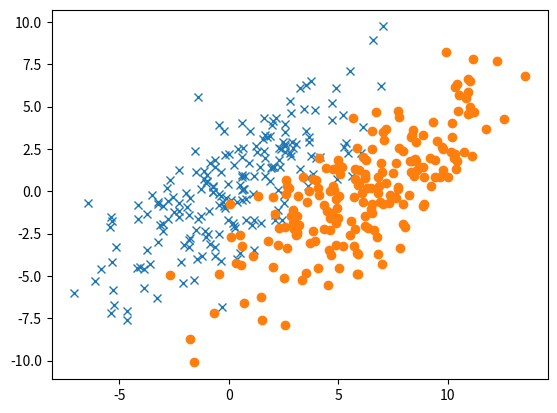
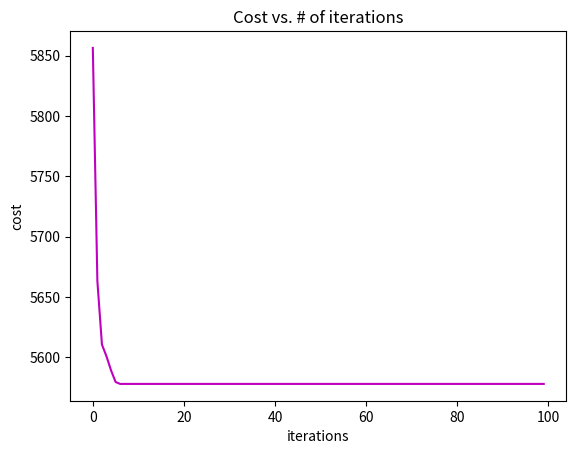
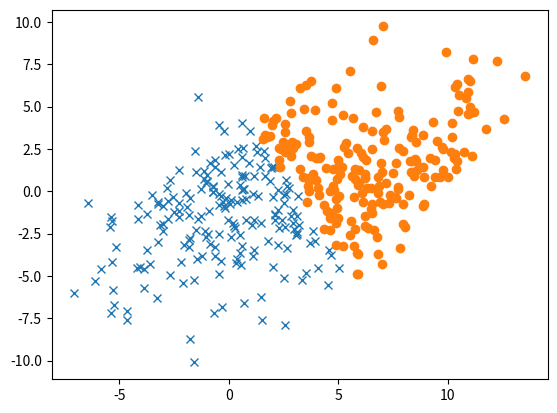
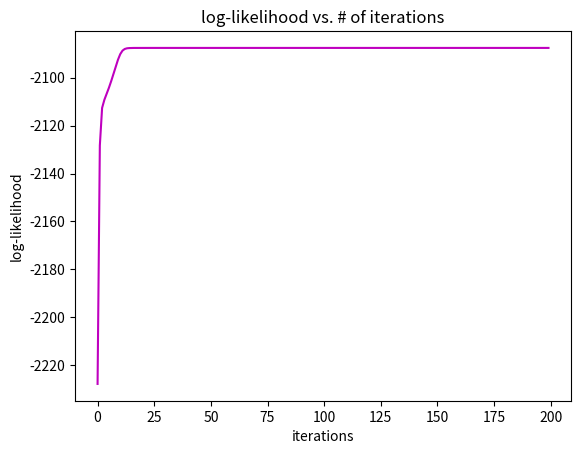
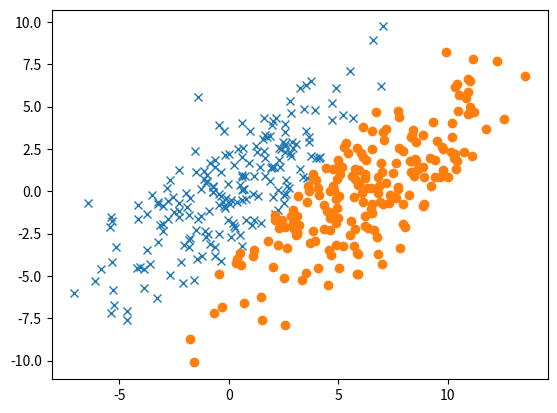

The script that saved these images, in order:
%matplotlib inline
import scipy
import numpy as np
import itertools
import matplotlib.pyplot as plt

# TODO: Run this cell to generate the data
num_samples = 400
cov = np.array([[1., .7], [.7, 1.]]) * 10
mean_1 = [.1, .1]
mean_2 = [6., .1]

x_class1 = np.random.multivariate_normal(mean_1, cov, num_samples // 2)
x_class2 = np.random.multivariate_normal(mean_2, cov, num_samples // 2)
xy_class1 = np.column_stack((x_class1, np.zeros(num_samples // 2)))
xy_class2 = np.column_stack((x_class2, np.ones(num_samples // 2)))
data_full = np.row_stack([xy_class1, xy_class2])
np.random.shuffle(data_full)
data = data_full[:, :2]
labels = data_full[:, 2]

# TODO: Make a scatterplot for the data points showing the true cluster assignments of each point
# plt.plot(...) # first class, x shape
# plt.plot(...) # second class, circle shape
c0 = data[labels==0, :]
c1 = data[labels==1, :]

plt.figure()
plt.plot(c0[:, 0], c0[:, 1], 'x')
plt.plot(c1[:, 0], c1[:, 1], 'o')
plt.show()

def cost(data, R, Mu):
    N, D = data.shape
    K = Mu.shape[1]
    J = 0
    for k in range(K):
        J += np.dot(np.linalg.norm(data - np.array([Mu[:, k], ] * N), axis=1)**2, R[:, k])
    return J

# TODO: K-Means Assignment Step
def km_assignment_step(data, Mu):
    """ Compute K-Means assignment step
    
    Args:
        data: a NxD matrix for the data points
        Mu: a DxK matrix for the cluster means locations
    
    Returns:
        R_new: a NxK matrix of responsibilities
    """
    
    # Fill this in:
    N, D = data.shape
    K = Mu.shape[1]
    r = np.zeros((N, K))
    for k in range(K):
        err = data - np.expand_dims(Mu[:, k], axis=0)
        r[:, k] = np.sum(err**2, axis=1)
    arg_min = np.argmin(r, axis=1)
    R_new = np.zeros((N, K)) 
    R_new[list(range(N)), arg_min] = 1
    return R_new

# TODO: K-means Refitting Step
def km_refitting_step(data, R, Mu):
    """ Compute K-Means refitting step.
    
    Args:
        data: a NxD matrix for the data points
        R: a NxK matrix of responsibilities
        Mu: a DxK matrix for the cluster means locations
    
    Returns:
        Mu_new: a DxK matrix for the new cluster means locations
    """
    N, D = data.shape 
    K = Mu.shape[1]
    Mu_new = (data.T @ R) / np.sum(R, axis=0)
    return Mu_new

# TODO: Run this cell to call the K-means algorithm
N, D = data.shape
K = 2
max_iter = 100
class_init = np.random.binomial(1., .5, size=N)
R = np.vstack([class_init, 1 - class_init]).T

Mu = np.zeros([D, K])
Mu[:, 1] = 1.
R.T.dot(data), np.sum(R, axis=0)

c = []
for it in range(max_iter):
    R = km_assignment_step(data, Mu)
    Mu = km_refitting_step(data, R, Mu)
    c.append(cost(data, R, Mu))
    #print(it, cost(data, R, Mu))
    
class_1 = np.where(R[:, 0])
class_2 = np.where(R[:, 1])

miss_err = np.sum(R[:, 0]==labels)/N
print('The missclassification error is: %f'  % miss_err)

# cost vs. the number of iterations
plt.figure()
plt.title('Cost vs. # of iterations')
plt.ylabel('cost')
plt.xlabel('iterations')
plt.plot(np.arange(max_iter), c, 'm-')
plt.show()

# TODO: Make a scatterplot for the data points showing the K-Means cluster assignments of each point
d0 = data[class_1]
d1 = data[class_2]

plt.figure()
plt.plot(d0[:, 0], d0[:, 1], 'x')
plt.plot(d1[:, 0], d1[:, 1], 'o')
plt.show()

def normal_density(x, mu, Sigma):
    return np.exp(-.5 * np.dot(x - mu, np.linalg.solve(Sigma, x - mu))) \
        / np.sqrt(np.linalg.det(2 * np.pi * Sigma))

def log_likelihood(data, Mu, Sigma, Pi):
    """ Compute log likelihood on the data given the Gaussian Mixture Parameters.
    
    Args:
        data: a NxD matrix for the data points
        Mu: a DxK matrix for the means of the K Gaussian Mixtures
        Sigma: a list of size K with each element being DxD covariance matrix
        Pi: a vector of size K for the mixing coefficients
    
    Returns:
        L: a scalar denoting the log likelihood of the data given the Gaussian Mixture
    """
    # Fill this in:
    N, D = data.shape
    K = Mu.shape[1]
    L, T = 0., 0.
    for n in range(N):
        T = 0
        for k in range(K):
            T += Pi[k] * normal_density(data[n], Mu[:, k], Sigma[k])
        L += np.log(T)
    return L

# TODO: Gaussian Mixture Expectation Step
def gm_e_step(data, Mu, Sigma, Pi):
    """ Gaussian Mixture Expectation Step.

    Args:
        data: a NxD matrix for the data points
        Mu: a DxK matrix for the means of the K Gaussian Mixtures
        Sigma: a list of size K with each element being DxD covariance matrix
        Pi: a vector of size K for the mixing coefficients
    
    Returns:
        Gamma: a NxK matrix of responsibilities 
    """
    # Fill this in:
    N, D = data.shape
    K = Mu.shape[1]
    Gamma = np.zeros((N,K))
    for n in range(N):
        for k in range(K):
            Gamma[n, k] = Pi[k] * normal_density(data[n], Mu[:, k], Sigma[k]) 
        Gamma[n, :] /= np.sum(Gamma[n, :]) 
    return Gamma

# TODO: Gaussian Mixture Maximization Step
def gm_m_step(data, Gamma):
    """ Gaussian Mixture Maximization Step.

    Args:
        data: a NxD matrix for the data points
        Gamma: a NxK matrix of responsibilities 
    
    Returns:
        Mu: a DxK matrix for the means of the K Gaussian Mixtures
        Sigma: a list of size K with each element being DxD covariance matrix
        Pi: a vector of size K for the mixing coefficients
    """
    # Fill this in:
    N, D = data.shape 
    K = Gamma.shape[1] 
    Nk = np.sum(Gamma, axis=0) 
    Mu = np.zeros([D, K]) 
    Sigma = np.zeros([K, D, D])

    for k in range(K):
        Mu[k] = (data.T @ Gamma)[k] / Nk[k]
        sigmasum = np.zeros([D,D])
        for n in range(N):
            xmmu = data[n:n+1].T - Mu[:,k:k+1]
            sigmasum += Gamma[n,k] * (xmmu @ xmmu.T)
        Sigma[k] = sigmasum / Nk[k]
    Pi = Nk / N 
    return Mu, Sigma, Pi

# TODO: Run this cell to call the Gaussian Mixture EM algorithm
N, D = data.shape
K = 2
Mu = np.zeros([D, K])
Mu[:, 1] = 1.
Sigma = [np.eye(2), np.eye(2)]
Pi = np.ones(K) / K
Gamma = np.zeros([N, K]) # Gamma is the matrix of responsibilities 

max_iter  = 200

loglik = []
for it in range(max_iter):
    Gamma = gm_e_step(data, Mu, Sigma, Pi)
    Mu, Sigma, Pi = gm_m_step(data, Gamma)
    loglik.append(log_likelihood(data, Mu, Sigma, Pi))
    # print(it, log_likelihood(data, Mu, Sigma, Pi)) # This function makes the computation longer, but good for debugging

class_1 = np.where(Gamma[:, 0] >= .5)
class_2 = np.where(Gamma[:, 1] >= .5)

miss_err = np.sum(np.float32(Gamma[:, 0] >= .5)==labels)/N
print('The missclassification error is: %f'  % miss_err)

# cost vs. the number of iterations
plt.figure()
plt.title('log-likelihood vs. # of iterations')
plt.ylabel('log-likelihood')
plt.xlabel('iterations')
plt.plot(np.arange(max_iter), loglik, 'm-')
plt.show()

# TODO: Make a scatterplot for the data points showing the Gaussian Mixture cluster assignments of each point
d0 = data[class_1]
d1 = data[class_2]

plt.figure()
plt.plot(d0[:, 0], d0[:, 1], 'x')
plt.plot(d1[:, 0], d1[:, 1], 'o')
plt.show()

